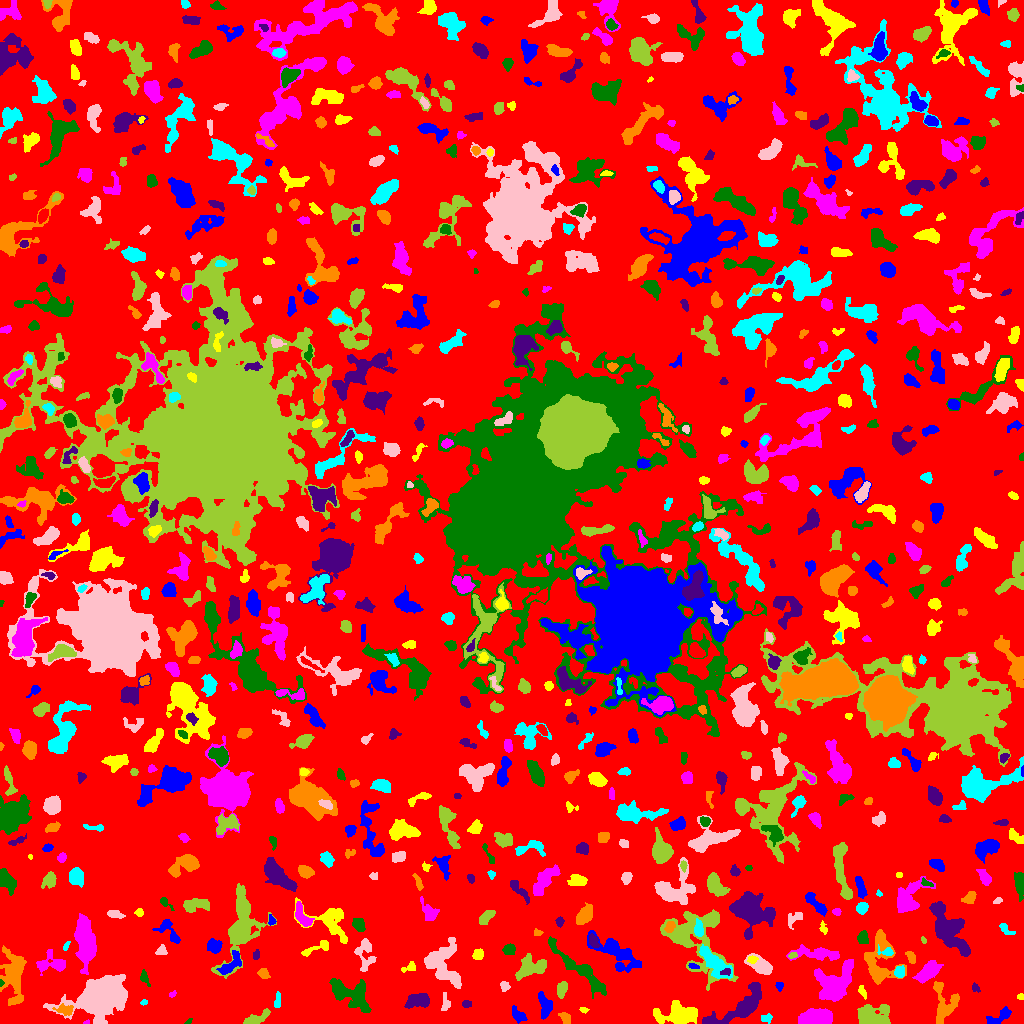

Values plotted in this chart, from the file beside it:
ID, X, Y, A, B, theta, total_flux, mu_max, mu_median, mu_mean, R_fwhm, R_e, R10, R90, x_start, x_end, y_start, y_end, area, greylevel
0, 509.9, 514, 302.4, 298.3, -1.138, 900122, 10.0, 1.0, 1.227, 44.33, 217.5, 80.9, 357.6, 0, 1023, 0, 1023, 733469, 1.227
1, 518.2, 7.919, 4.179, 2.387, -0.7695, 381.0, 5.0, 2.0, 2.366, 4.514, 3.827, 1.493, 6.05, 512, 527, 0, 18, 161, 5.366
2, 679.3, 8.956, 11.01, 4.94, 0.006731, 2757, 11.0, 4.0, 4.216, 7.247, 7.999, 3.038, 12.62, 653, 697, 0, 23, 654, 6.216
3, 86.2, 0.9, 1.589, 0.9354, 0.3218, 40.0, 5.0, 1.0, 1.6, 1.382, 1.262, 0.0, 2.257, 83, 89, 0, 4, 25, 5.6
4, 188.9, 2.326, 2.165, 1.142, 0.6071, 86.0, 5.0, 2.0, 2.529, 2.111, 1.871, 0.5642, 2.932, 184, 192, 0, 5, 34, 4.529
5, 741.3, 17.29, 17.78, 5.501, 0.5983, 4329, 13.0, 5.0, 5.338, 8.387, 9.202, 3.432, 14.34, 702, 761, 0, 41, 811, 6.338
6, 565.1, 5.766, 3.44, 2.147, -0.8251, 171.0, 3.0, 1.0, 1.527, 4.146, 3.385, 1.262, 5.262, 558, 570, 0, 11, 112, 5.527
7, 766.0, 4.889, 2.734, 1.852, 0.1213, 144.0, 3.0, 2.0, 1.655, 3.785, 2.706, 1.128, 4.334, 761, 772, 0, 10, 87, 4.655
8, 98.68, 23.58, 10.37, 7.309, 0.3752, 32295, 91.0, 7.0, 16.79, 8.649, 8.722, 3.385, 17.88, 43, 127, 0, 49, 1923, 18.79
9, 256.4, 5.226, 7.027, 2.215, 0.4327, 425.0, 4.0, 2.0, 1.959, 6.433, 4.406, 1.784, 6.979, 243, 270, 0, 15, 217, 4.959
10, 387.7, 6.191, 3.398, 1.917, -0.1426, 162.0, 3.0, 1.0, 1.514, 4.068, 3.192, 1.262, 4.951, 381, 395, 2, 11, 107, 4.514
11, 1000, 7.51, 7.603, 2.567, 0.541, 429.0, 6.0, 2.0, 1.977, 4.222, 4.068, 1.493, 6.887, 986, 1011, 0, 17, 217, 4.977
12, 583.2, 13.86, 1.933, 1.15, -0.1058, 65.0, 5.0, 1.0, 1.383, 1.596, 1.693, 0.5642, 2.985, 579, 589, 10, 16, 47, 5.383
13, 815, 5.482, 7.788, 3.646, 0.121, 2050, 10.0, 4.0, 4.271, 8.292, 6.58, 2.646, 10.28, 798, 832, 0, 15, 480, 7.271
14, 348.7, 29.35, 12.51, 6.207, -0.5423, 2259, 8.0, 3.0, 3.569, 9.756, 8.078, 3.09, 12.51, 329, 371, 11, 45, 633, 5.569
15, 466.3, 19.5, 2.287, 1.774, 0.0, 138.0, 4.0, 2.0, 2.029, 3.742, 2.523, 0.9772, 3.989, 462, 471, 16, 23, 68, 5.029
16, 63.93, 13.65, 4.218, 2.787, -0.2169, 124.0, 3.0, 1.0, 0.8052, 2.706, 3.29, 1.128, 5.171, 52, 73, 8, 20, 154, 5.805
17, 143.8, 20.84, 1.796, 1.259, 0.4283, 75.0, 4.0, 2.0, 1.923, 2.706, 1.871, 0.5642, 3.038, 140, 147, 18, 24, 39, 4.923
18, 445.5, 20.55, 4.757, 2.035, -1.538, 137.0, 2.0, 1.0, 1.181, 5.997, 3.742, 1.382, 5.614, 441, 450, 13, 31, 116, 5.181
19, 871.7, 5.903, 7.998, 4.881, -0.06445, 3245, 17.0, 4.0, 5.879, 6.747, 6.383, 2.523, 10.93, 857, 890, 0, 19, 552, 7.879
20, 909.7, 7.715, 6.007, 4.846, 0.258, 597.0, 6.0, 1.0, 1.913, 5.412, 4.853, 1.784, 8.33, 899, 924, 0, 21, 312, 4.913
21, 544.9, 16.54, 6.592, 2.817, -1.438, 446.0, 6.0, 2.0, 1.735, 4.514, 4.687, 1.693, 7.527, 538, 552, 4, 32, 257, 4.735
22, 1020, 26.69, 1.678, 1.531, -0.3215, 80.0, 3.0, 2.0, 1.905, 2.985, 2.034, 0.7979, 3.141, 1017, 1023, 24, 30, 42, 4.905
23, 172.4, 29.37, 2.02, 1.3, 0.6375, 112.0, 4.0, 3.0, 2.667, 3.29, 2.034, 0.7979, 3.141, 169, 176, 26, 33, 42, 7.667
24, 358.6, 24.9, 3.49, 1.057, -1.478, 72.0, 3.0, 0.0, 0.809, 2.877, 2.257, 0.7979, 3.385, 356, 362, 19, 38, 89, 7.809
25, 418.1, 23.13, 5.895, 2.997, 0.1249, 1062, 9.0, 3.0, 3.493, 5.614, 5.14, 1.954, 8.176, 404, 429, 15, 30, 304, 6.493
26, 944.1, 18.39, 10.86, 5.661, -1.454, 1050, 7.0, 2.0, 2.083, 5.528, 6.18, 2.326, 10.57, 933, 959, 0, 42, 504, 5.083
27, 277.8, 22.41, 4.452, 1.265, 1.51, 111.0, 2.0, 1.0, 1.194, 4.754, 2.932, 1.262, 4.334, 274, 280, 16, 32, 93, 4.194
28, 504.4, 37.12, 2.468, 1.952, -1.157, 156.0, 4.0, 2.0, 1.835, 3.868, 2.706, 0.9772, 4.442, 500, 510, 32, 42, 85, 5.835
29, 562, 34.5, 3.795, 2.21, 1.257, 315.0, 5.0, 2.0, 2.086, 4.146, 3.613, 1.382, 5.698, 557, 567, 25, 42, 151, 6.086
30, 304, 34.37, 7.336, 3.173, -1.536, 962.0, 9.0, 3.0, 3.34, 4.652, 5.352, 2.034, 8.349, 296, 311, 18, 48, 288, 6.34
31, 779.5, 37.58, 2.166, 1.808, -1.469, 83.0, 3.0, 1.0, 1.317, 2.646, 2.394, 0.7979, 3.909, 775, 783, 32, 41, 63, 4.317
32, 862.1, 32.29, 3.41, 1.298, -1.2, 69.0, 3.0, 1.0, 0.8734, 2.111, 2.459, 0.7979, 3.868, 858, 866, 24, 38, 79, 4.873
33, 928.7, 51.81, 6.308, 2.96, 0.6353, 1642, 12.0, 4.0, 4.548, 6.58, 5.382, 2.111, 8.686, 912, 943, 40, 63, 361, 7.548
34, 1.0, 40.21, 1.581, 0.965, 1.469, 57.0, 5.0, 2.0, 2.036, 1.871, 1.493, 0.5642, 2.394, 0, 4, 37, 44, 28, 10.04
35, 975.6, 35.45, 2.476, 1.804, -0.9423, 137.0, 4.0, 2.0, 2.21, 3.868, 2.585, 0.9772, 3.827, 972, 980, 31, 41, 62, 5.21
36, 263.4, 49.92, 2.847, 2.19, -0.7777, 288.0, 7.0, 3.0, 2.743, 3.192, 3.09, 1.128, 4.886, 257, 270, 45, 55, 105, 5.743
37, 713, 61.8, 10.5, 3.663, -0.821, 1354, 8.0, 2.0, 2.763, 6.58, 6.457, 2.394, 10.57, 699, 732, 45, 79, 490, 7.763
38, 762.5, 56.9, 6.939, 3.296, -0.5202, 735.0, 8.0, 2.0, 2.356, 4.618, 4.549, 1.693, 8.234, 744, 772, 49, 70, 312, 5.356
39, 530, 55.88, 7.869, 4.74, 0.3683, 1726, 9.0, 3.0, 3.793, 7.114, 6.58, 2.523, 10.45, 515, 546, 43, 70, 455, 5.793
40, 196.4, 43.37, 6.222, 2.252, -0.1961, 469.0, 6.0, 2.0, 2.333, 5.202, 3.909, 1.493, 6.358, 186, 214, 38, 51, 201, 6.333
41, 231.1, 59.78, 7.315, 2.949, 0.8036, 781.0, 7.0, 3.0, 2.947, 5.642, 5.015, 1.954, 7.797, 216, 241, 49, 73, 265, 6.947
42, 409.7, 56.14, 4.045, 2.051, 0.4196, 116.0, 3.0, 1.0, 1.16, 2.877, 2.932, 0.9772, 4.853, 401, 415, 51, 62, 100, 5.16
43, 834.7, 39.83, 10.58, 7.601, 0.8166, 3922, 11.0, 4.0, 4.24, 8.078, 9.508, 3.523, 15, 814, 853, 22, 64, 925, 6.24
44, 144.1, 46.06, 3.609, 1.762, -1.138, 143.0, 4.0, 1.0, 1.43, 3.523, 2.821, 0.9772, 4.652, 140, 150, 37, 54, 100, 5.43
45, 725.8, 51.78, 2.457, 1.794, 0.2109, 111.0, 4.0, 2.0, 1.682, 3.613, 2.523, 0.9772, 3.742, 720, 730, 48, 55, 66, 10.68
46, 879.1, 62.47, 14.04, 8.239, 1.561, 3548, 11.0, 4.0, 4.337, 6.864, 9.424, 3.432, 14.67, 864, 906, 39, 94, 818, 5.337
47, 899.8, 51.6, 2.638, 2.263, 1.333, 372.0, 8.0, 3.0, 3.263, 3.989, 3.09, 1.128, 4.951, 894, 904, 46, 58, 114, 8.263
48, 442.7, 59.98, 11.81, 8.571, -1.236, 2778, 7.0, 3.0, 3.264, 10.42, 9.39, 3.656, 14.61, 424, 461, 35, 86, 851, 5.264
49, 241.6, 99.36, 19.14, 7.388, 1.358, 4984, 13.0, 3.0, 3.861, 8.176, 10.31, 3.785, 17.62, 211, 276, 45, 140, 1291, 5.861
50, 667.7, 54.43, 2.538, 1.799, 0.01023, 103.0, 2.0, 1.0, 1.084, 4.442, 2.821, 1.262, 4.029, 662, 674, 50, 58, 95, 5.084
51, 693, 57.39, 2.819, 1.246, -0.2168, 77.0, 3.0, 1.0, 1.375, 2.646, 2.185, 0.7979, 3.568, 688, 699, 55, 60, 56, 8.375
52, 752.1, 63.94, 2.43, 1.784, 0.004092, 133.0, 5.0, 2.0, 1.873, 2.326, 2.585, 0.9772, 4.184, 747, 758, 60, 68, 71, 6.873
53, 52.87, 59.85, 7.751, 4.564, -0.04379, 1202, 9.0, 3.0, 3.474, 4.983, 5.67, 2.111, 9.288, 36, 65, 48, 74, 346, 5.474
54, 580.7, 52.71, 21.05, 3.25, -0.7435, 1273, 6.0, 1.0, 1.813, 7.421, 7.399, 2.764, 12.67, 548, 606, 25, 87, 702, 4.813
55, 255.8, 68.44, 2.822, 1.566, 1.375, 163.0, 4.0, 3.0, 2.587, 4.222, 2.764, 1.128, 3.989, 253, 259, 64, 74, 63, 4.587
56, 911.2, 65.95, 3.433, 1.818, -1.119, 208.0, 5.0, 2.0, 2.08, 3.432, 3.141, 1.128, 4.886, 905, 915, 60, 72, 100, 6.08
57, 887, 71.72, 4.106, 1.979, -0.1651, 162.0, 7.0, 1.0, 1.604, 2.111, 2.459, 0.7979, 4.478, 877, 893, 68, 79, 101, 7.604
58, 365.1, 70.58, 8.685, 4.204, -1.502, 873.0, 6.0, 2.0, 2.614, 6.864, 5.944, 2.185, 9.236, 354, 376, 52, 85, 334, 4.614
59, 792.4, 68.08, 2.217, 1.423, 0.288, 76.0, 3.0, 1.0, 1.462, 2.821, 2.185, 0.7979, 3.385, 788, 797, 65, 71, 52, 7.462
... 752 more rows
